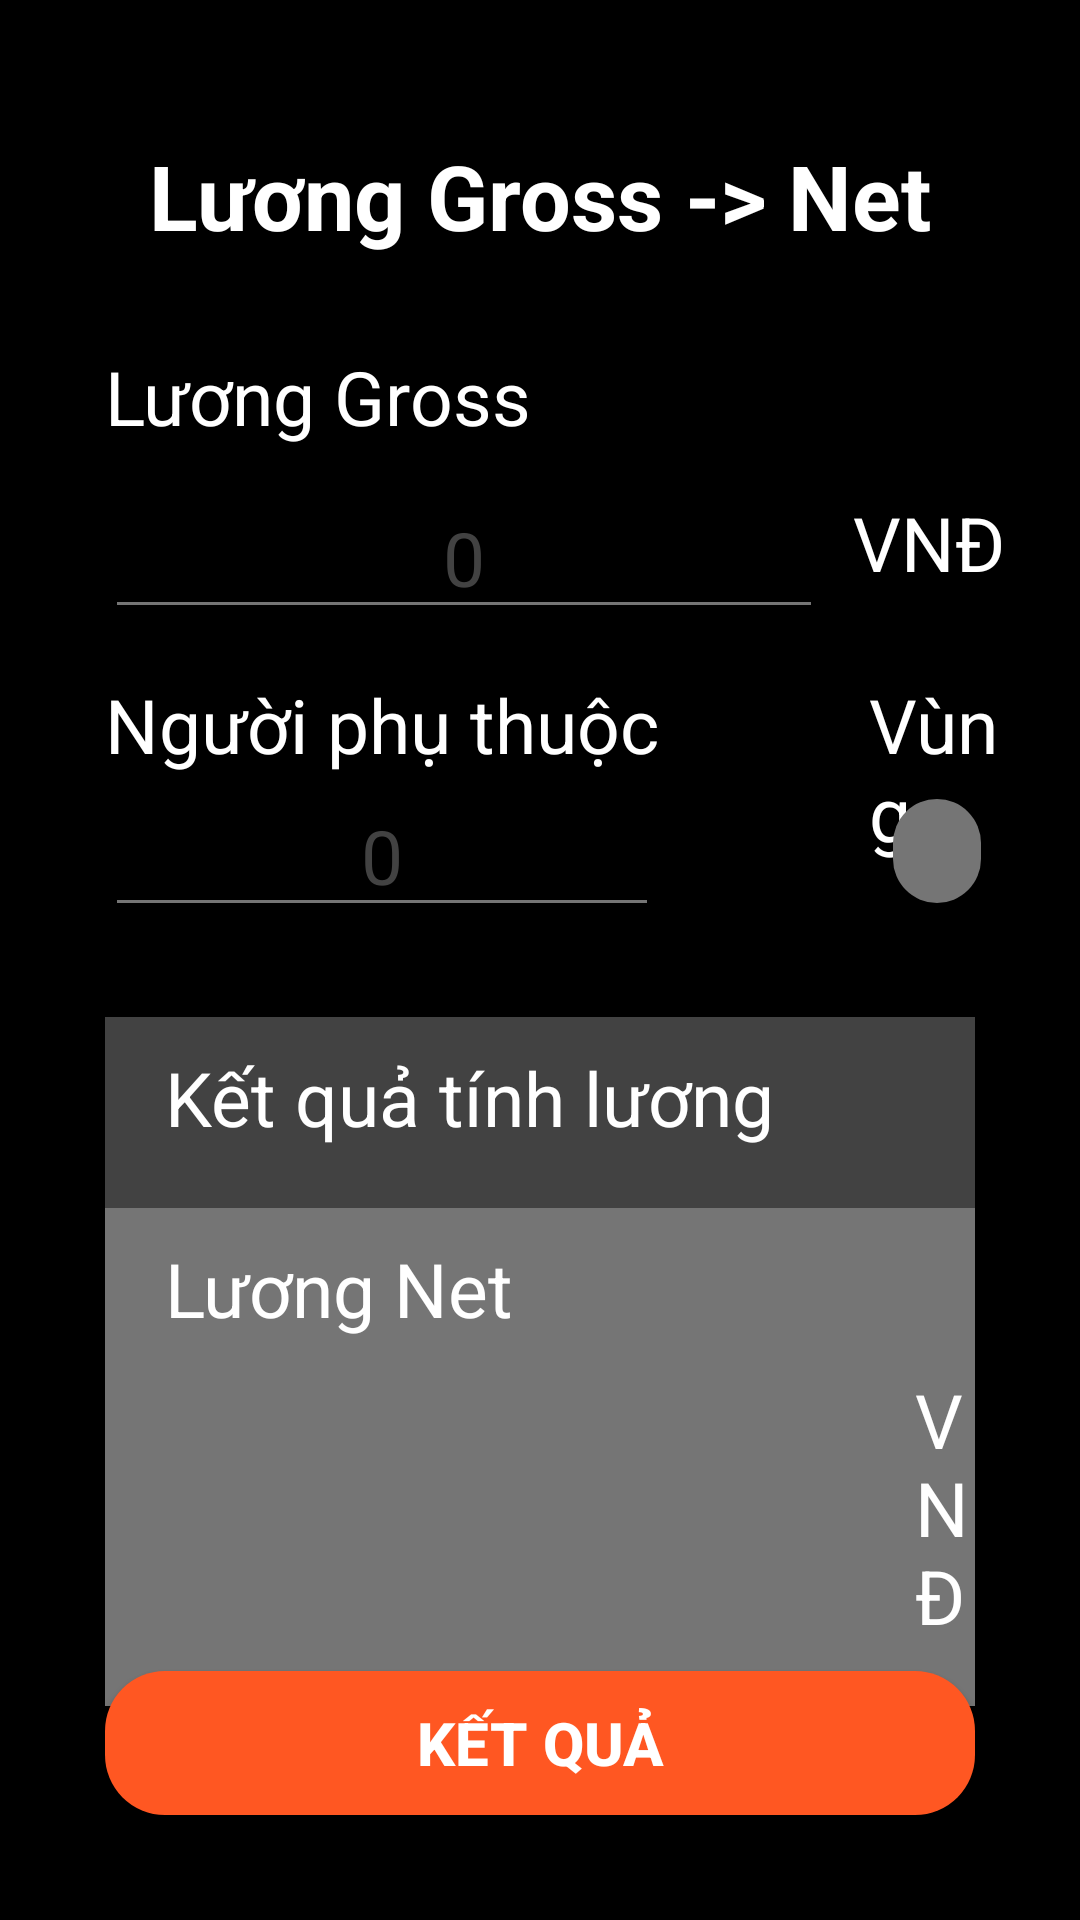

Write the Android layout XML for this screen, with the resource values it uses.
<!-- AndroidManifest.xml: application theme Theme.VietCal -->
<!-- res/layout/fragment_gross_to_net.xml -->
<?xml version="1.0" encoding="utf-8"?>
<RelativeLayout xmlns:android="http://schemas.android.com/apk/res/android"
    xmlns:tools="http://schemas.android.com/tools"
    android:layout_width="match_parent"
    android:layout_height="match_parent"
    android:background="@color/black"
    android:padding="15dp"
    tools:context=".fragment.GrossToNetFragment">

    <TextView
        android:id="@+id/tv_title_gross_to_net"
        android:layout_width="wrap_content"
        android:layout_height="wrap_content"
        android:text="@string/item_gross_to_net"
        android:textSize="30sp"
        android:textColor="@color/white"
        android:textStyle="bold"
        android:layout_marginTop="30dp"
        android:layout_centerHorizontal="true"/>

    <TextView
        android:id="@+id/tv_salary_gross"
        android:layout_below="@id/tv_title_gross_to_net"
        android:layout_width="match_parent"
        android:layout_height="wrap_content"
        android:text="@string/tv_salary_gross"
        android:textSize="25sp"
        android:textColor="@color/white"
        android:layout_marginTop="30dp"
        android:layout_marginStart="20dp"/>

    <EditText
        android:id="@+id/et_salary_gross"
        android:layout_below="@id/tv_salary_gross"
        android:layout_toStartOf="@+id/tv_currency"
        android:layout_width="match_parent"
        android:layout_height="wrap_content"
        android:inputType="number"
        android:hint="@string/et_default_value"
        android:textColorHint="@color/material_grey_800"
        android:textSize="25sp"
        android:textColor="@color/white"
        android:gravity="center_horizontal"
        android:layout_marginTop="10dp"
        android:layout_marginStart="20dp"
        android:layout_marginEnd="10dp"
        android:backgroundTint="@color/material_grey_600"/>

    <TextView
        android:id="@+id/tv_currency"
        android:layout_below="@id/tv_salary_gross"
        android:layout_alignParentEnd="true"
        android:layout_width="wrap_content"
        android:layout_height="wrap_content"
        android:text="@string/tv_currency_vn"
        android:textSize="25sp"
        android:textColor="@color/white"
        android:layout_marginTop="15dp"
        android:layout_marginEnd="10dp"/>

    <TextView
        android:id="@+id/tv_dependent_person"
        android:layout_below="@+id/et_salary_gross"
        android:layout_width="wrap_content"
        android:layout_height="wrap_content"
        android:text="@string/tv_dependent_person"
        android:textSize="25sp"
        android:textColor="@color/white"
        android:layout_marginTop="15dp"
        android:layout_marginStart="20dp"/>

    <TextView
        android:id="@+id/tv_local"
        android:layout_below="@+id/et_salary_gross"
        android:layout_width="wrap_content"
        android:layout_height="wrap_content"
        android:text="@string/tv_local"
        android:textSize="25sp"
        android:textColor="@color/white"
        android:layout_marginTop="15dp"
        android:layout_marginStart="70dp"
        android:layout_toEndOf="@id/tv_dependent_person"/>

    <EditText
        android:id="@+id/et_dependent_person"
        android:layout_below="@id/tv_dependent_person"
        android:layout_alignEnd="@id/tv_dependent_person"
        android:layout_width="match_parent"
        android:layout_height="wrap_content"
        android:inputType="number"
        android:hint="@string/et_default_value"
        android:textColorHint="@color/material_grey_800"
        android:textSize="25sp"
        android:textColor="@color/white"
        android:layout_marginStart="20dp"
        android:gravity="center_horizontal"
        android:backgroundTint="@color/material_grey_600"/>

    <Spinner
        android:id="@+id/spinner_local"
        android:layout_below="@id/tv_dependent_person"
        android:layout_width="match_parent"
        android:layout_height="match_parent"
        android:layout_alignStart="@id/tv_local"
        android:layout_alignBottom="@+id/et_dependent_person"
        android:layout_alignEnd="@id/tv_currency"
        android:backgroundTint="@color/material_grey_600"
        android:popupBackground="@color/material_grey_600"
        style="@style/btn_numpad_1"/>

    <LinearLayout
        android:id="@+id/layout_show_result"
        android:layout_width="match_parent"
        android:layout_height="wrap_content"
        android:layout_below="@id/et_dependent_person"
        android:layout_marginTop="30dp"
        android:background="@color/material_grey_800"
        android:layout_marginStart="20dp"
        android:layout_marginEnd="20dp"
        android:orientation="vertical">

        <TextView
            android:layout_width="wrap_content"
            android:layout_height="wrap_content"
            android:text="@string/tv_result_salary"
            android:textSize="25sp"
            android:textColor="@color/white"
            android:layout_marginStart="20dp"
            android:layout_marginTop="10dp"
            android:layout_marginBottom="10dp"/>

        <LinearLayout
            android:layout_width="match_parent"
            android:layout_height="wrap_content"
            android:layout_marginTop="10dp"
            android:background="@color/material_grey_600"
            android:orientation="vertical">

            <TextView
                android:layout_width="match_parent"
                android:layout_height="wrap_content"
                android:text="@string/tv_salary_net"
                android:textSize="25sp"
                android:textColor="@color/white"
                android:layout_marginTop="10dp"
                android:layout_marginStart="20dp"/>

            <LinearLayout
                android:layout_width="match_parent"
                android:layout_height="wrap_content"
                android:orientation="horizontal">

                <TextView
                    android:id="@+id/tv_salary_net_result"
                    android:layout_width="250dp"
                    android:layout_height="wrap_content"
                    android:textSize="25sp"
                    android:textColor="@color/white"
                    android:layout_marginTop="10dp"
                    android:layout_marginBottom="20dp"
                    android:layout_marginStart="20dp"
                    android:gravity="center_horizontal"/>

                <TextView
                    android:layout_width="wrap_content"
                    android:layout_height="wrap_content"
                    android:text="@string/tv_currency_vn"
                    android:textSize="25sp"
                    android:textColor="@color/white"
                    android:layout_marginTop="10dp"
                    android:layout_marginBottom="20dp"/>
            </LinearLayout>
        </LinearLayout>
    </LinearLayout>

    <Button
        android:id="@+id/btn_calculate"
        android:layout_width="match_parent"
        android:layout_height="wrap_content"
        android:layout_alignParentBottom="true"
        android:layout_marginStart="20dp"
        android:layout_marginEnd="20dp"
        android:layout_marginBottom="20dp"
        style="@style/btn_numpad_3"
        android:text="@string/btn_result"/>
</RelativeLayout>
<!-- resources referenced by this layout -->
<resources>
  <color name="black">#FF000000</color>
  <color name="material_grey_600">#757575</color>
  <color name="material_grey_800">#424242</color>
  <color name="white">#FFFFFFFF</color>
  <string name="btn_result">Kết Quả</string>
  <string name="et_default_value">0</string>
  <string name="item_gross_to_net">Lương Gross -&gt; Net</string>
  <string name="tv_currency_vn">VNĐ</string>
  <string name="tv_dependent_person">Người phụ thuộc</string>
  <string name="tv_local">Vùng</string>
  <string name="tv_result_salary">Kết quả tính lương</string>
  <string name="tv_salary_gross">Lương Gross</string>
  <string name="tv_salary_net">Lương Net</string>
  <style name="btn_numpad_1">
          <item name="android:layout_width">75dp</item>
          <item name="android:layout_height">75dp</item>
          <item name="android:textColor">@color/white</item>
          <item name="android:textStyle">bold</item>
          <item name="android:textSize">28sp</item>
          <item name="android:padding">10dp</item>
          <item name="android:layout_margin">8dp</item>
          <item name="android:gravity">center_horizontal|center_vertical</item>
          <item name="android:background">@drawable/btn_shape_numpad</item>
      </style>
  <style name="btn_numpad_3">
          <item name="android:layout_width">match_parent</item>
          <item name="android:layout_height">wrap_content</item>
          <item name="android:textColor">@color/white</item>
          <item name="android:textStyle">bold</item>
          <item name="android:textSize">20sp</item>
          <item name="android:padding">10dp</item>
          <item name="android:gravity">center_horizontal|center_vertical</item>
          <item name="android:background">@drawable/btn_shape_numpad</item>
          <item name="backgroundTint">@color/material_deep_orange_500</item>
      </style>
  <style name="Theme.VietCal" parent="Base.Theme.VietCal" />
  <!-- drawable btn_shape_numpad (drawable) -->
  <?xml version="1.0" encoding="utf-8"?>
  <shape xmlns:android="http://schemas.android.com/apk/res/android"
      android:shape="rectangle">
      <solid android:color="@color/material_grey_800"></solid>
      <corners android:radius="20dp"></corners>
  </shape>
  <color name="material_deep_orange_500">#FF5722</color>
  <style name="Base.Theme.VietCal" parent="Theme.AppCompat.DayNight.NoActionBar">
          
          
      </style>
</resources>
